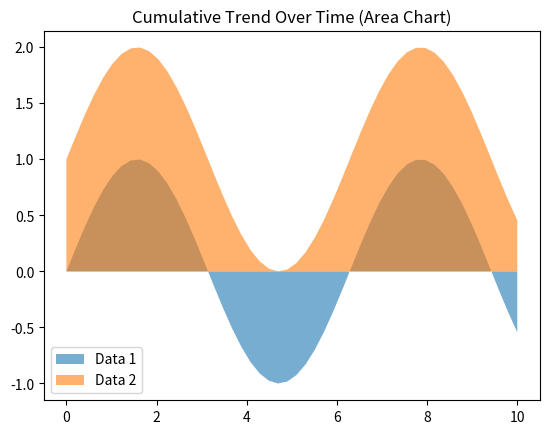

This chart was generated by the following Python code:
import numpy as np
import matplotlib.pyplot as plt

x = np.linspace(0, 10, 50)
y1 = np.sin(x)
y2 = np.sin(x) + 1

plt.fill_between(x, y1, alpha=0.6, label='Data 1')
plt.fill_between(x, y2, alpha=0.6, label='Data 2')

plt.title('Cumulative Trend Over Time (Area Chart)')
plt.legend()
plt.show()